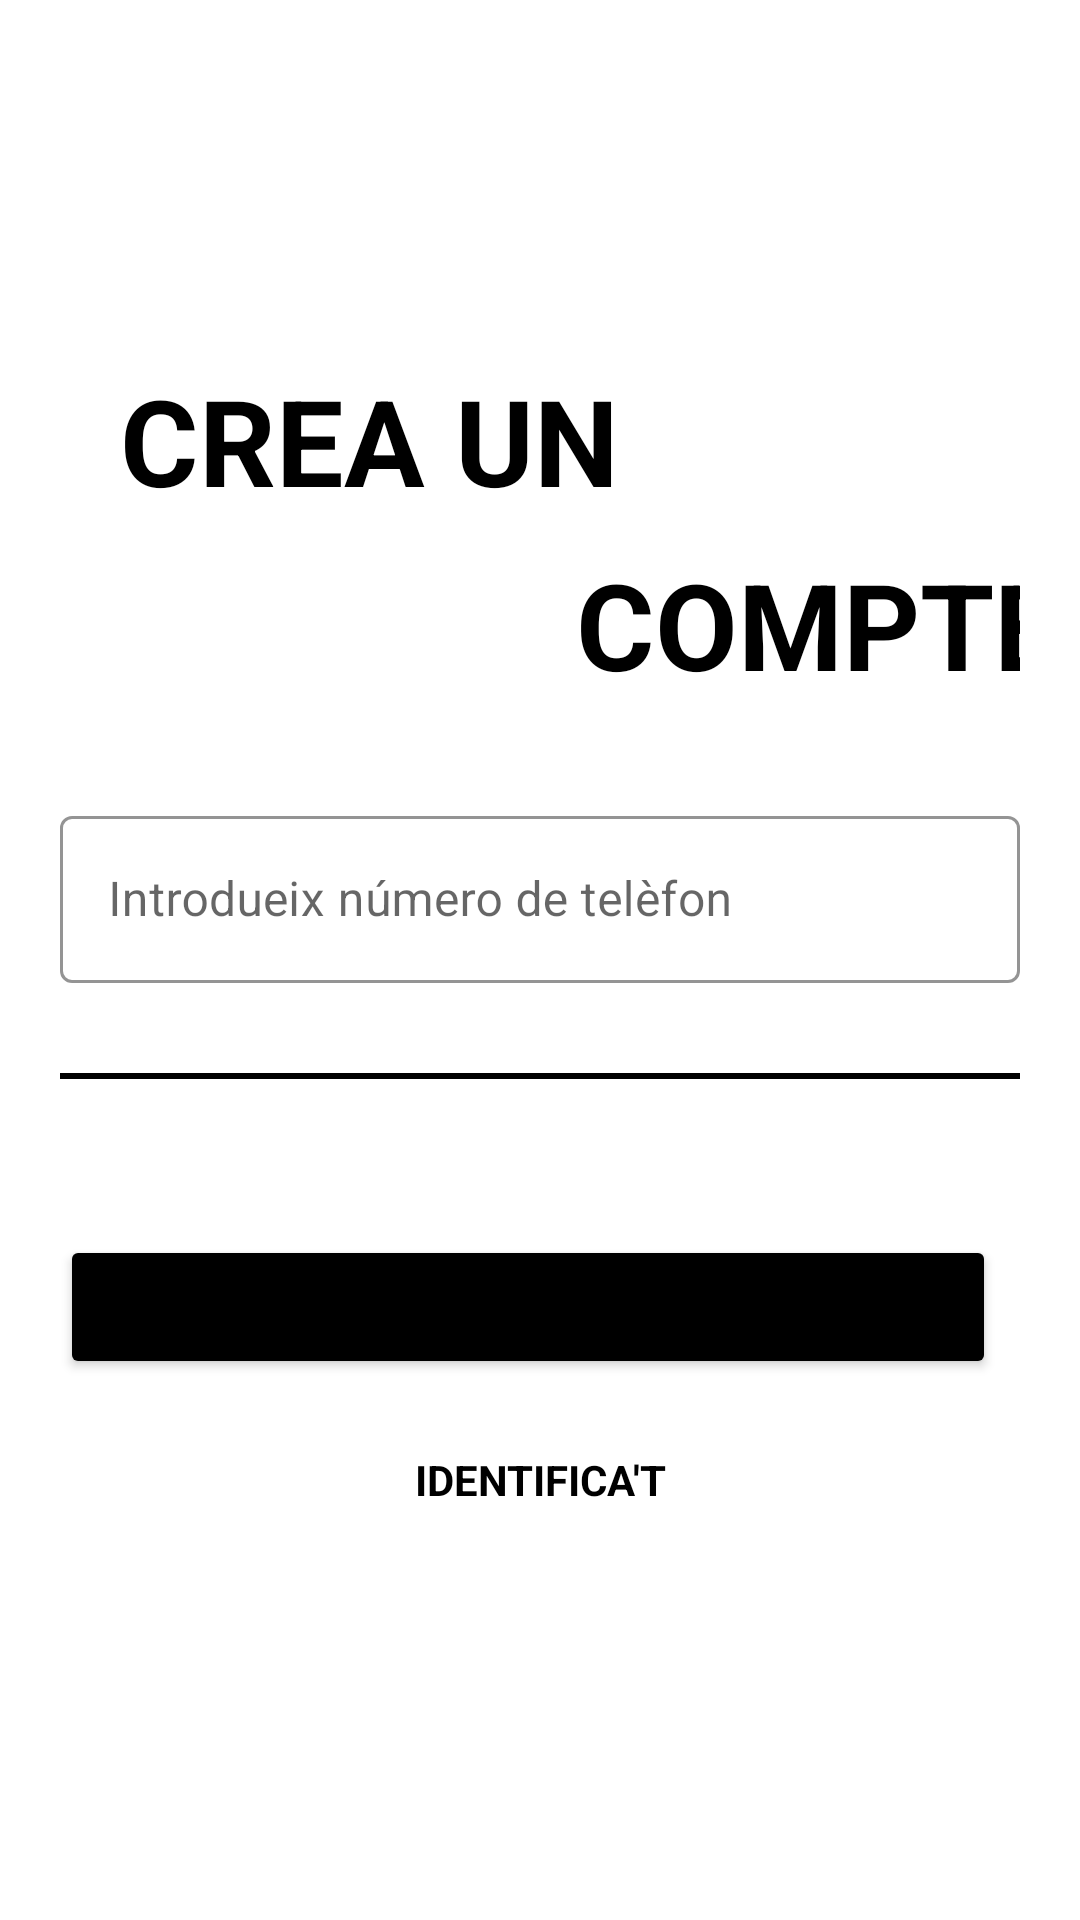

Produce the Android XML layout that renders to this screen, including the resource entries it uses.
<!-- AndroidManifest.xml: application theme Theme.AppCatedraUnesco -->
<!-- res/layout/activity_registre3.xml -->
<?xml version="1.0" encoding="utf-8"?>
<layout xmlns:android="http://schemas.android.com/apk/res/android"
    xmlns:app="http://schemas.android.com/apk/res-auto"
    xmlns:tools="http://schemas.android.com/tools">

    <androidx.constraintlayout.widget.ConstraintLayout
        android:layout_width="match_parent"
        android:layout_height="match_parent"
        android:background="#DAFFFFFF"
        tools:context=".PantallaRegistre3"
        android:padding="20dp">

        <ImageView
            android:id="@+id/btnTornar"
            android:layout_width="wrap_content"
            android:layout_height="wrap_content"
            android:layout_marginStart="16dp"
            android:layout_marginTop="16dp"
            android:padding="5dp"
            android:src="@drawable/ic_back_icon"
            app:layout_constraintStart_toStartOf="parent"
            app:layout_constraintTop_toTopOf="parent" />

        <TextView
            android:id="@+id/textView1"
            android:layout_width="wrap_content"
            android:layout_height="wrap_content"
            android:layout_marginStart="20dp"
            android:layout_marginTop="100dp"
            android:text="CREA UN"
            android:textColor="@color/black"
            android:textSize="40sp"
            android:textStyle="bold"
            app:layout_constraintStart_toStartOf="parent"
            app:layout_constraintTop_toTopOf="parent" />

        <TextView
            android:id="@+id/textView2"
            android:layout_width="wrap_content"
            android:layout_height="wrap_content"
            android:layout_marginStart="172dp"
            android:layout_marginTop="8dp"
            android:text="COMPTE"
            android:textColor="@color/black"
            android:textSize="40sp"
            android:textStyle="bold"
            app:layout_constraintStart_toStartOf="parent"
            app:layout_constraintTop_toBottomOf="@+id/textView1" />

        

        

        <LinearLayout
            android:id="@+id/linearLayout"
            android:layout_width="match_parent"
            android:layout_height="wrap_content"
            android:layout_marginTop="32dp"
            android:orientation="vertical"
            app:layout_constraintTop_toBottomOf="@+id/textView2">



            
            <com.google.android.material.textfield.TextInputLayout
                style="@style/Widget.MaterialComponents.TextInputLayout.OutlinedBox"
                android:layout_width="match_parent"
                android:layout_height="wrap_content"
                android:layout_marginBottom="10dp"
                android:hint="Introdueix número de telèfon"
                app:boxStrokeColor="@color/black"
                app:boxStrokeWidthFocused="2dp"
                app:endIconMode="clear_text"
                app:endIconTint="@color/black"
                app:hintTextColor="@color/black"
                app:startIconDrawable="@drawable/ic_telefono"
                app:startIconTint="@color/black">

                <com.google.android.material.textfield.TextInputEditText
                    android:id="@+id/tfTel"
                    android:layout_width="match_parent"
                    android:layout_height="match_parent"
                    android:inputType="number" />

            </com.google.android.material.textfield.TextInputLayout>


            

            <View
                android:layout_width="match_parent"
                android:layout_height="2dp"
                android:layout_marginTop="20dp"
                android:layout_marginBottom="20dp"
                android:background="@color/black" />


        </LinearLayout>

        <Button
            android:id="@+id/btnFinalitza"
            android:layout_width="match_parent"
            android:layout_height="wrap_content"
            android:layout_marginTop="32dp"
            android:layout_marginEnd="8dp"
            android:backgroundTint="@color/black"
            android:text="Finalitza"
            android:textStyle="bold"
            app:layout_constraintEnd_toEndOf="parent"
            app:layout_constraintTop_toBottomOf="@+id/linearLayout" />

        <TextView
            android:id="@+id/txtIdentificar"
            android:layout_width="wrap_content"
            android:layout_height="wrap_content"
            android:layout_marginTop="24dp"
            android:text="IDENTIFICA'T"
            android:textColor="@color/black"
            android:textStyle="bold"
            app:layout_constraintEnd_toEndOf="parent"
            app:layout_constraintStart_toStartOf="parent"
            app:layout_constraintTop_toBottomOf="@+id/btnFinalitza" />

    </androidx.constraintlayout.widget.ConstraintLayout>
</layout>
<!-- resources referenced by this layout -->
<resources>
  <color name="black">#FF000000</color>
  <style name="Theme.AppCatedraUnesco" parent="Theme.MaterialComponents.DayNight.DarkActionBar">
          
          <item name="colorPrimary">@color/purple_500</item>
          <item name="colorPrimaryVariant">@color/purple_700</item>
          <item name="colorOnPrimary">@color/white</item>
          
          <item name="colorSecondary">@color/teal_200</item>
          <item name="colorSecondaryVariant">@color/teal_700</item>
          <item name="colorOnSecondary">@color/black</item>
          
          <item name="android:statusBarColor" tools:targetApi="l">?attr/colorPrimaryVariant</item>
          
      </style>
  <color name="purple_500">#FF6200EE</color>
  <color name="purple_700">#FF3700B3</color>
  <color name="white">#FFFFFFFF</color>
  <color name="teal_200">#FF03DAC5</color>
  <color name="teal_700">#FF018786</color>
</resources>
